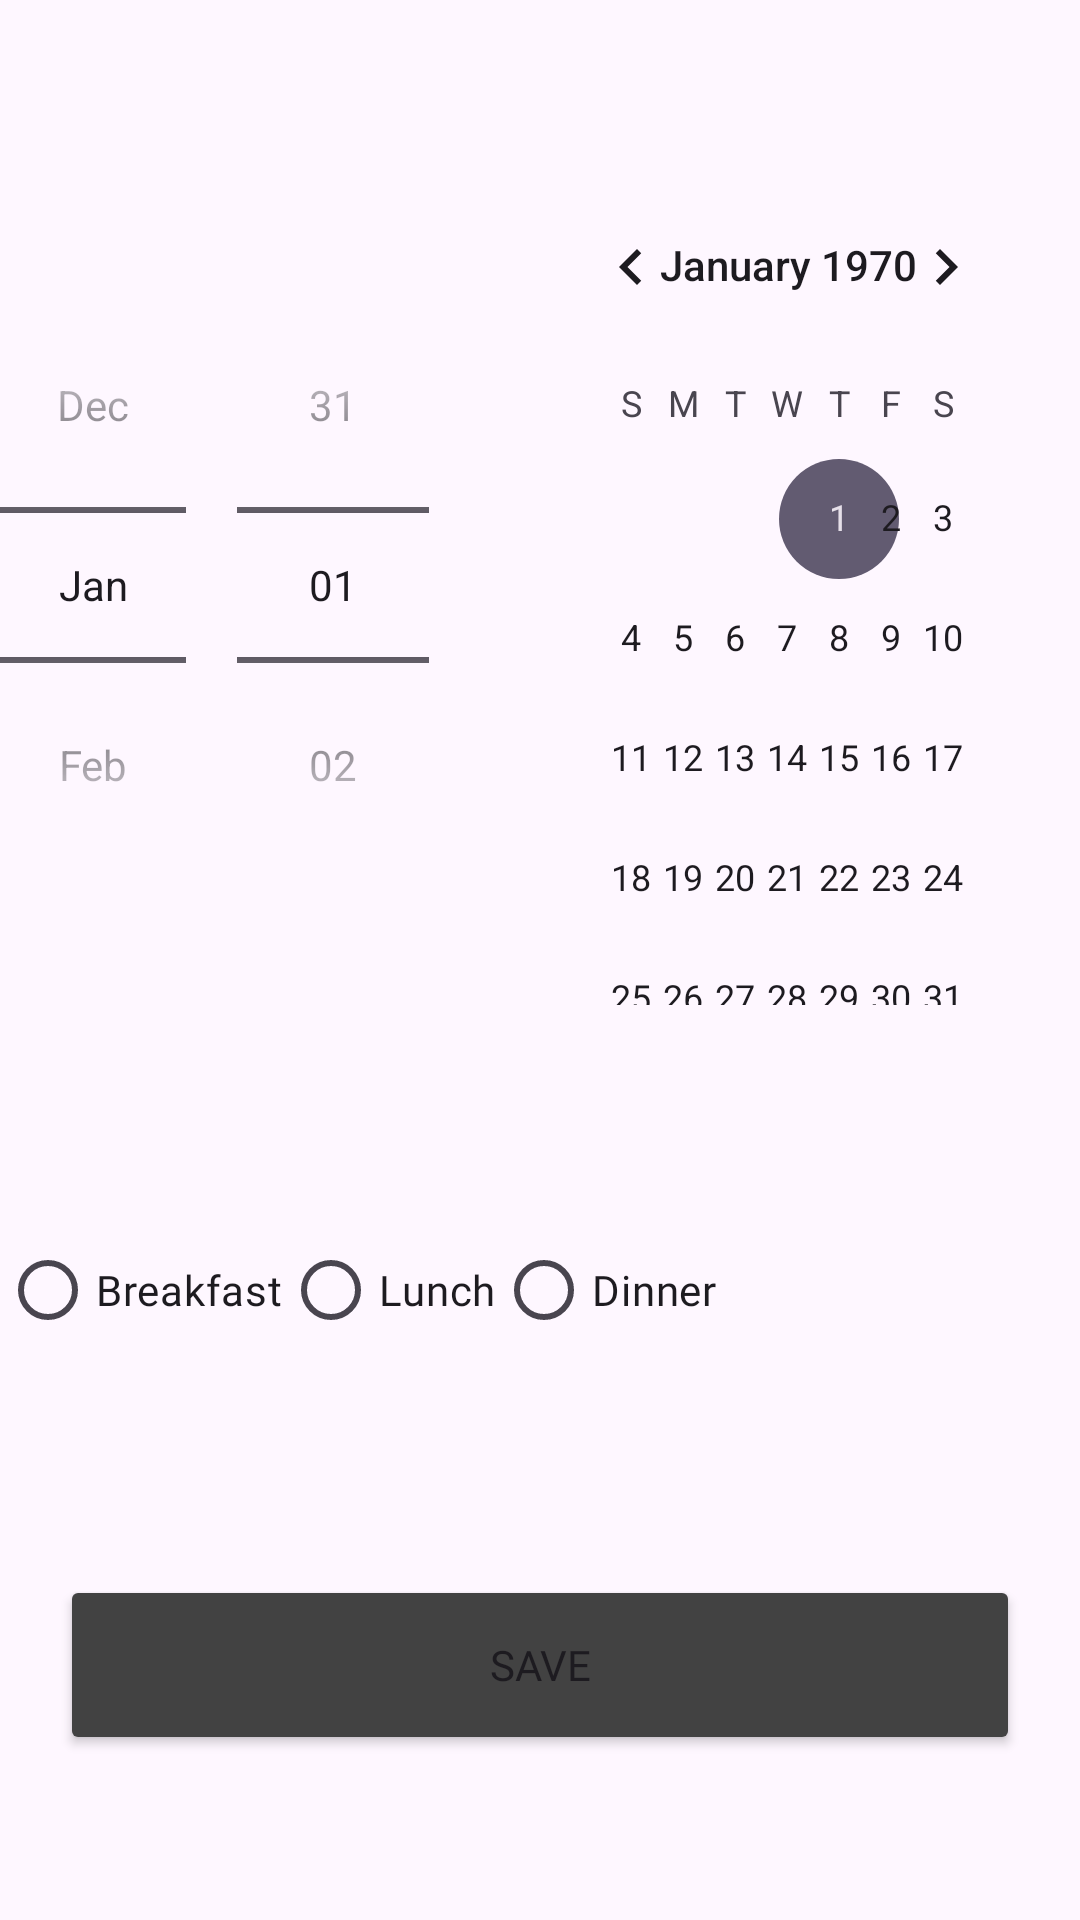

Write the Android layout XML for this screen, with the resource values it uses.
<!-- AndroidManifest.xml: application theme Theme.Essen -->
<!-- res/layout/buttom_sheet.xml -->
<?xml version="1.0" encoding="utf-8"?>
<androidx.constraintlayout.widget.ConstraintLayout xmlns:android="http://schemas.android.com/apk/res/android"
    xmlns:app="http://schemas.android.com/apk/res-auto"
    android:layout_width="match_parent"
    android:layout_height="600dp">

    <DatePicker
        android:id="@+id/date_picker"
        android:layout_width="0dp"
        android:layout_height="wrap_content"
        android:calendarViewShown="true"
        android:datePickerMode="spinner"
        app:layout_constraintEnd_toEndOf="parent"
        app:layout_constraintStart_toStartOf="parent"
        app:layout_constraintBottom_toTopOf="@id/meal_type_group"
        app:layout_constraintTop_toTopOf="parent" />

    <RadioGroup
        android:id="@+id/meal_type_group"
        android:layout_width="0dp"
        android:layout_height="wrap_content"
        android:layout_marginTop="16dp"
        android:orientation="horizontal"
        app:layout_constraintBottom_toTopOf="@id/btn_save"
        app:layout_constraintEnd_toEndOf="@id/date_picker"
        app:layout_constraintStart_toStartOf="@id/date_picker"
        app:layout_constraintTop_toBottomOf="@id/date_picker">

        <RadioButton
            android:id="@+id/radio_breakfast"
            android:layout_width="wrap_content"
            android:layout_height="wrap_content"
            android:fontFamily="@font/poppins_extra_light_italic"
            android:text="@string/breakfast" />

        <RadioButton
            android:id="@+id/radio_lunch"
            android:layout_width="wrap_content"
            android:layout_height="wrap_content"
            android:fontFamily="@font/poppins_extra_light_italic"
            android:text="@string/lunch" />

        <RadioButton
            android:id="@+id/radio_dinner"
            android:layout_width="wrap_content"
            android:layout_height="wrap_content"
            android:fontFamily="@font/poppins_extra_light_italic"
            android:text="@string/dinner" />
    </RadioGroup>

    <Button
        android:id="@+id/btn_save"
        android:layout_width="0dp"
        android:layout_height="60dp"
        android:layout_marginTop="16dp"
        android:layout_marginStart="20dp"
        android:layout_marginEnd="20dp"
        android:fontFamily="@font/poppins_bold"
        android:backgroundTint="@color/cardview_dark_background"
        android:text="@string/save"
        app:layout_constraintBottom_toBottomOf="parent"
        app:layout_constraintEnd_toEndOf="parent"
        app:layout_constraintStart_toStartOf="parent"
        app:layout_constraintTop_toBottomOf="@id/meal_type_group" />

</androidx.constraintlayout.widget.ConstraintLayout>
<!-- resources referenced by this layout -->
<resources>
  <string name="breakfast">Breakfast</string>
  <string name="dinner">Dinner</string>
  <string name="lunch">Lunch</string>
  <string name="save">Save</string>
  <style name="Theme.Essen" parent="Base.Theme.Essen" />
  <style name="Base.Theme.Essen" parent="Theme.Material3.Light.NoActionBar">
          
          <item name="android:statusBarColor">@android:color/white</item>
          
          <item name="android:windowLightStatusBar">true</item>
  
          <item name="android:colorPrimary">@color/gray</item>
          <item name="android:colorPrimaryDark">@color/gray</item>
      </style>
  <color name="gray">#FF808080</color>
</resources>
